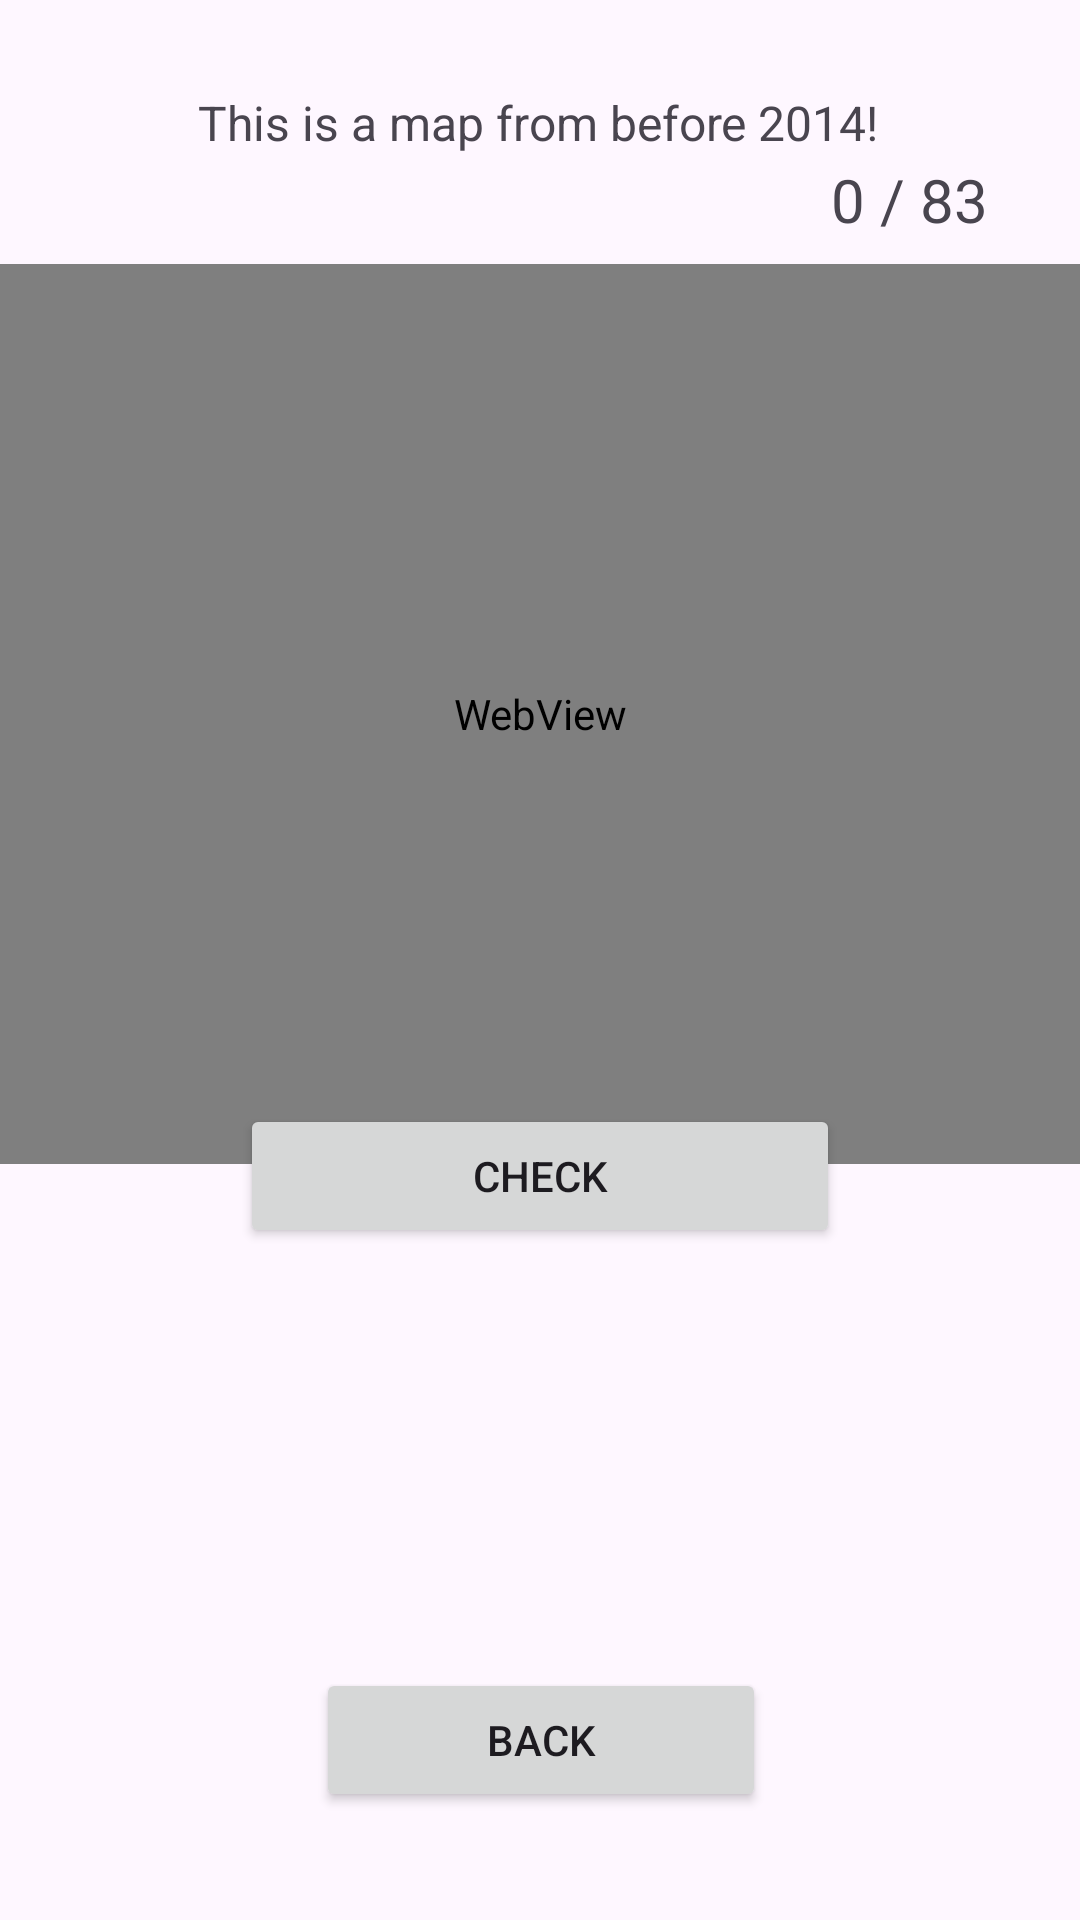

Layout XML and referenced resources for this Android screen:
<!-- AndroidManifest.xml: application theme Base.Theme.CountryQuiz -->
<!-- res/layout/activity_all_rus_subjects.xml -->
<?xml version="1.0" encoding="utf-8"?>
<androidx.constraintlayout.widget.ConstraintLayout xmlns:android="http://schemas.android.com/apk/res/android"
    xmlns:app="http://schemas.android.com/apk/res-auto"
    xmlns:tools="http://schemas.android.com/tools"
    android:layout_width="match_parent"
    android:layout_height="match_parent">

    <EditText
        android:id="@+id/inputState"
        android:layout_width="380dp"
        android:layout_height="50dp"
        android:hint="@string/text_hint"
        android:maxLines="1"
        android:inputType="text"
        android:singleLine="true"
        android:imeOptions="actionDone"
        app:layout_constraintBottom_toBottomOf="parent"
        app:layout_constraintEnd_toEndOf="parent"
        app:layout_constraintStart_toStartOf="parent"
        app:layout_constraintTop_toTopOf="parent" />

    <Button
        android:id="@+id/check_btn"
        android:layout_width="200dp"
        android:layout_height="wrap_content"
        android:layout_marginTop="23dp"
        android:text="@string/check_btn"
        app:layout_constraintEnd_toEndOf="parent"
        app:layout_constraintStart_toStartOf="parent"
        app:layout_constraintTop_toBottomOf="@+id/inputState" />

    <Button
        android:id="@+id/back_btn"
        android:layout_width="150dp"
        android:layout_height="wrap_content"
        android:layout_marginBottom="36dp"
        android:onClick="back"
        android:text="@string/back_text"
        app:layout_constraintBottom_toBottomOf="parent"
        app:layout_constraintEnd_toEndOf="parent"
        app:layout_constraintHorizontal_bias="0.501"
        app:layout_constraintStart_toStartOf="parent" />

    <WebView
        android:id="@+id/mapView"
        android:layout_width="match_parent"
        android:layout_height="300dp"
        android:layout_marginTop="88dp"
        app:layout_constraintTop_toTopOf="parent"
        tools:layout_editor_absoluteX="0dp" />

    <TextView
        android:id="@+id/counter_text"
        android:layout_width="wrap_content"
        android:layout_height="23dp"
        android:layout_marginBottom="304dp"
        android:text="0 / 83"
        android:textAlignment="center"
        android:textSize="20sp"
        app:layout_constraintBottom_toBottomOf="@+id/mapView"
        app:layout_constraintEnd_toEndOf="parent"
        app:layout_constraintHorizontal_bias="0.9"
        app:layout_constraintStart_toStartOf="parent"
        app:layout_constraintTop_toTopOf="parent"
        app:layout_constraintVertical_bias="0.868" />

    <include layout="@layout/overlay"/>

    <TextView
        android:id="@+id/textView3"
        android:layout_width="wrap_content"
        android:layout_height="23dp"
        android:layout_marginBottom="304dp"
        android:text="@string/old_map"
        android:textAlignment="center"
        android:textSize="16sp"
        app:layout_constraintBottom_toBottomOf="@+id/mapView"
        app:layout_constraintEnd_toEndOf="parent"
        app:layout_constraintHorizontal_bias="0.497"
        app:layout_constraintStart_toStartOf="parent"
        app:layout_constraintTop_toTopOf="parent"
        app:layout_constraintVertical_bias="0.491" />

</androidx.constraintlayout.widget.ConstraintLayout>
<!-- res/layout/overlay.xml (included above) -->
<?xml version="1.0" encoding="utf-8"?>
<androidx.constraintlayout.widget.ConstraintLayout xmlns:android="http://schemas.android.com/apk/res/android"
    android:layout_width="match_parent"
    android:layout_height="match_parent"
    xmlns:app="http://schemas.android.com/apk/res-auto">


    <TextView
        android:id="@+id/versionText"
        android:layout_width="wrap_content"
        android:layout_height="wrap_content"
        android:layout_marginStart="16dp"
        android:layout_marginBottom="16dp"
        app:layout_constraintBottom_toBottomOf="parent"
        app:layout_constraintStart_toStartOf="parent" />

</androidx.constraintlayout.widget.ConstraintLayout>
<!-- resources referenced by this layout -->
<resources>
  <string name="back_text">Back</string>
  <string name="check_btn">Check</string>
  <string name="old_map">This is a map from before 2014!</string>
  <string name="text_hint">Enter the subject name</string>
  <style name="Base.Theme.CountryQuiz" parent="Theme.Material3.DayNight.NoActionBar">
  
      </style>
</resources>
